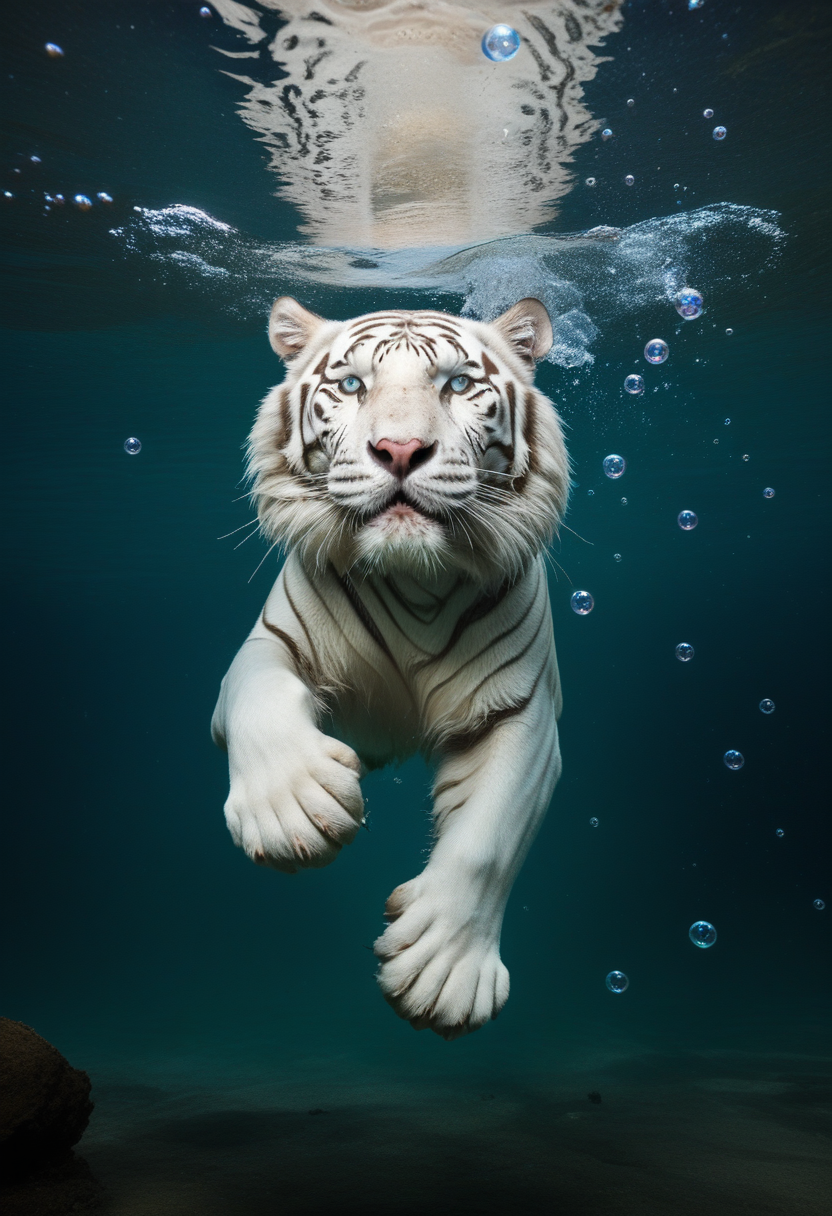
Generation parameters embedded in this image by AUTOMATIC1111 Stable Diffusion web UI or a fork of it (Forge, ...) (PNG 'parameters' text chunk):
epic wildlife photo of a white tiger diving under water, bubbles, underwater style
Steps: 22, Sampler: Euler a, CFG scale: 3.5, Seed: 3040938252, Size: 832x1216, Model hash: ccbf759201, Model: AIPG add X, VAE hash: 235745af8d, VAE: madebyollinsdxl-vae-fp16-fix.safetensors, ENSD: 2828, Discard penultimate sigma: True, SGM noise multiplier: True, Version: f0.0.17v1.8.0rc-latest-276-g29be1da7